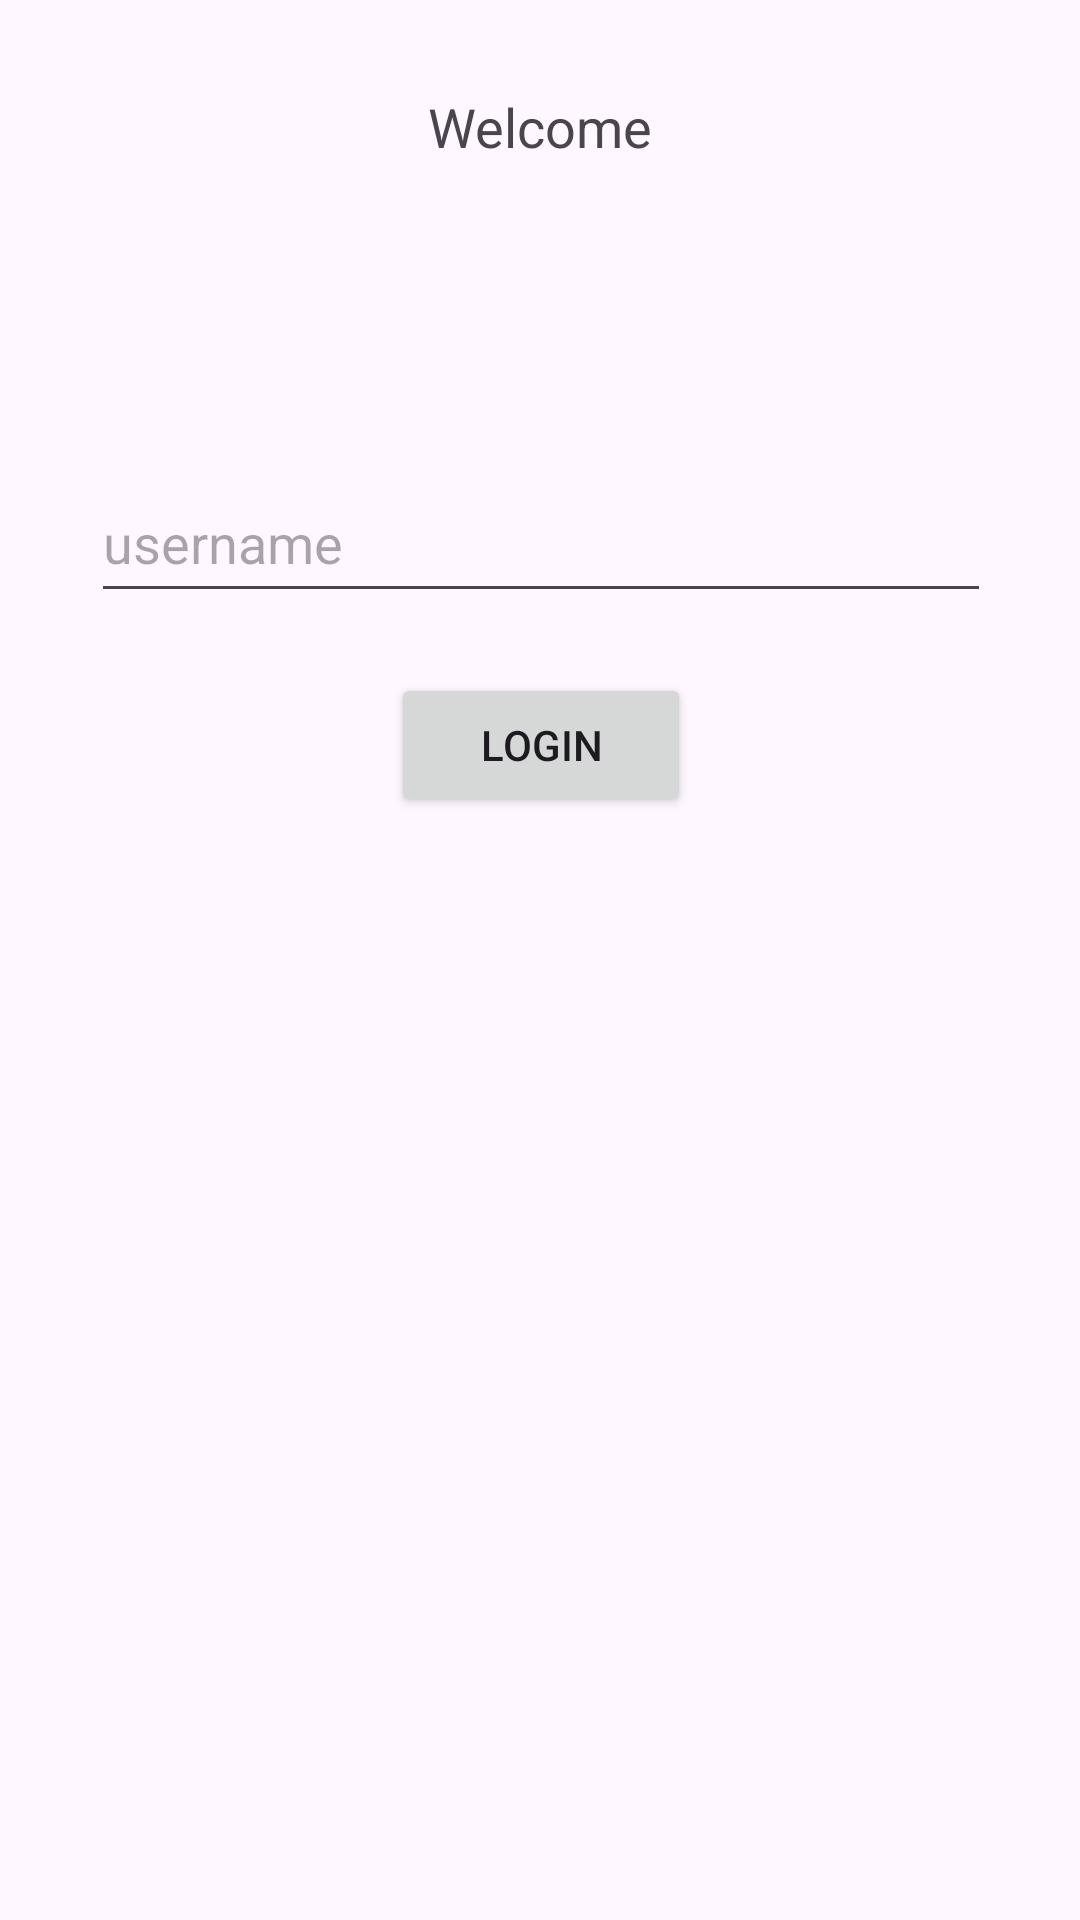

Here is an Android app screen rendered from its layout file. Give the layout XML and the strings, colors and styles it references.
<!-- AndroidManifest.xml: application theme Theme.JiringChallenge -->
<!-- res/layout/fragment_auth.xml -->
<?xml version="1.0" encoding="utf-8"?>
<androidx.constraintlayout.widget.ConstraintLayout xmlns:android="http://schemas.android.com/apk/res/android"
    android:layout_width="match_parent"
    android:layout_height="match_parent"
    xmlns:app="http://schemas.android.com/apk/res-auto">

    <TextView
        android:layout_width="wrap_content"
        android:layout_height="wrap_content"
        android:text="@string/welcome"
        android:textSize="18sp"
        app:layout_constraintTop_toTopOf="parent"
        app:layout_constraintStart_toStartOf="parent"
        app:layout_constraintEnd_toEndOf="parent"
        android:id="@+id/welcomeText"
        android:layout_marginTop="30dp"/>
    <EditText
        android:layout_width="300dp"
        android:layout_height="50dp"
        app:layout_constraintTop_toBottomOf="@id/welcomeText"
        app:layout_constraintStart_toStartOf="@id/welcomeText"
        app:layout_constraintEnd_toEndOf="@id/welcomeText"
        android:id="@+id/usernameEt"
        android:inputType="text"
        android:hint="@string/username"
        android:layout_marginTop="100dp"
        android:autofillHints="" />
    <androidx.appcompat.widget.AppCompatButton
        android:layout_width="100dp"
        android:layout_height="wrap_content"
        app:layout_constraintTop_toBottomOf="@id/usernameEt"
        app:layout_constraintStart_toStartOf="@id/usernameEt"
        app:layout_constraintEnd_toEndOf="@id/usernameEt"
        android:text="@string/login"
        android:id="@+id/loginButton"
        android:layout_marginTop="20dp"/>

    <ProgressBar
        android:layout_width="wrap_content"
        android:layout_height="wrap_content"
        app:layout_constraintTop_toTopOf="parent"
        app:layout_constraintEnd_toEndOf="parent"
        app:layout_constraintStart_toStartOf="parent"
        app:layout_constraintBottom_toBottomOf="parent"
        android:visibility="gone"
        android:id="@+id/progressBar"/>


</androidx.constraintlayout.widget.ConstraintLayout>
<!-- resources referenced by this layout -->
<resources>
  <string name="login">Login</string>
  <string name="username">username</string>
  <string name="welcome">Welcome</string>
  <style name="Theme.JiringChallenge" parent="Base.Theme.JiringChallenge" />
  <style name="Base.Theme.JiringChallenge" parent="Theme.Material3.DayNight.NoActionBar">
          
          
      </style>
</resources>
